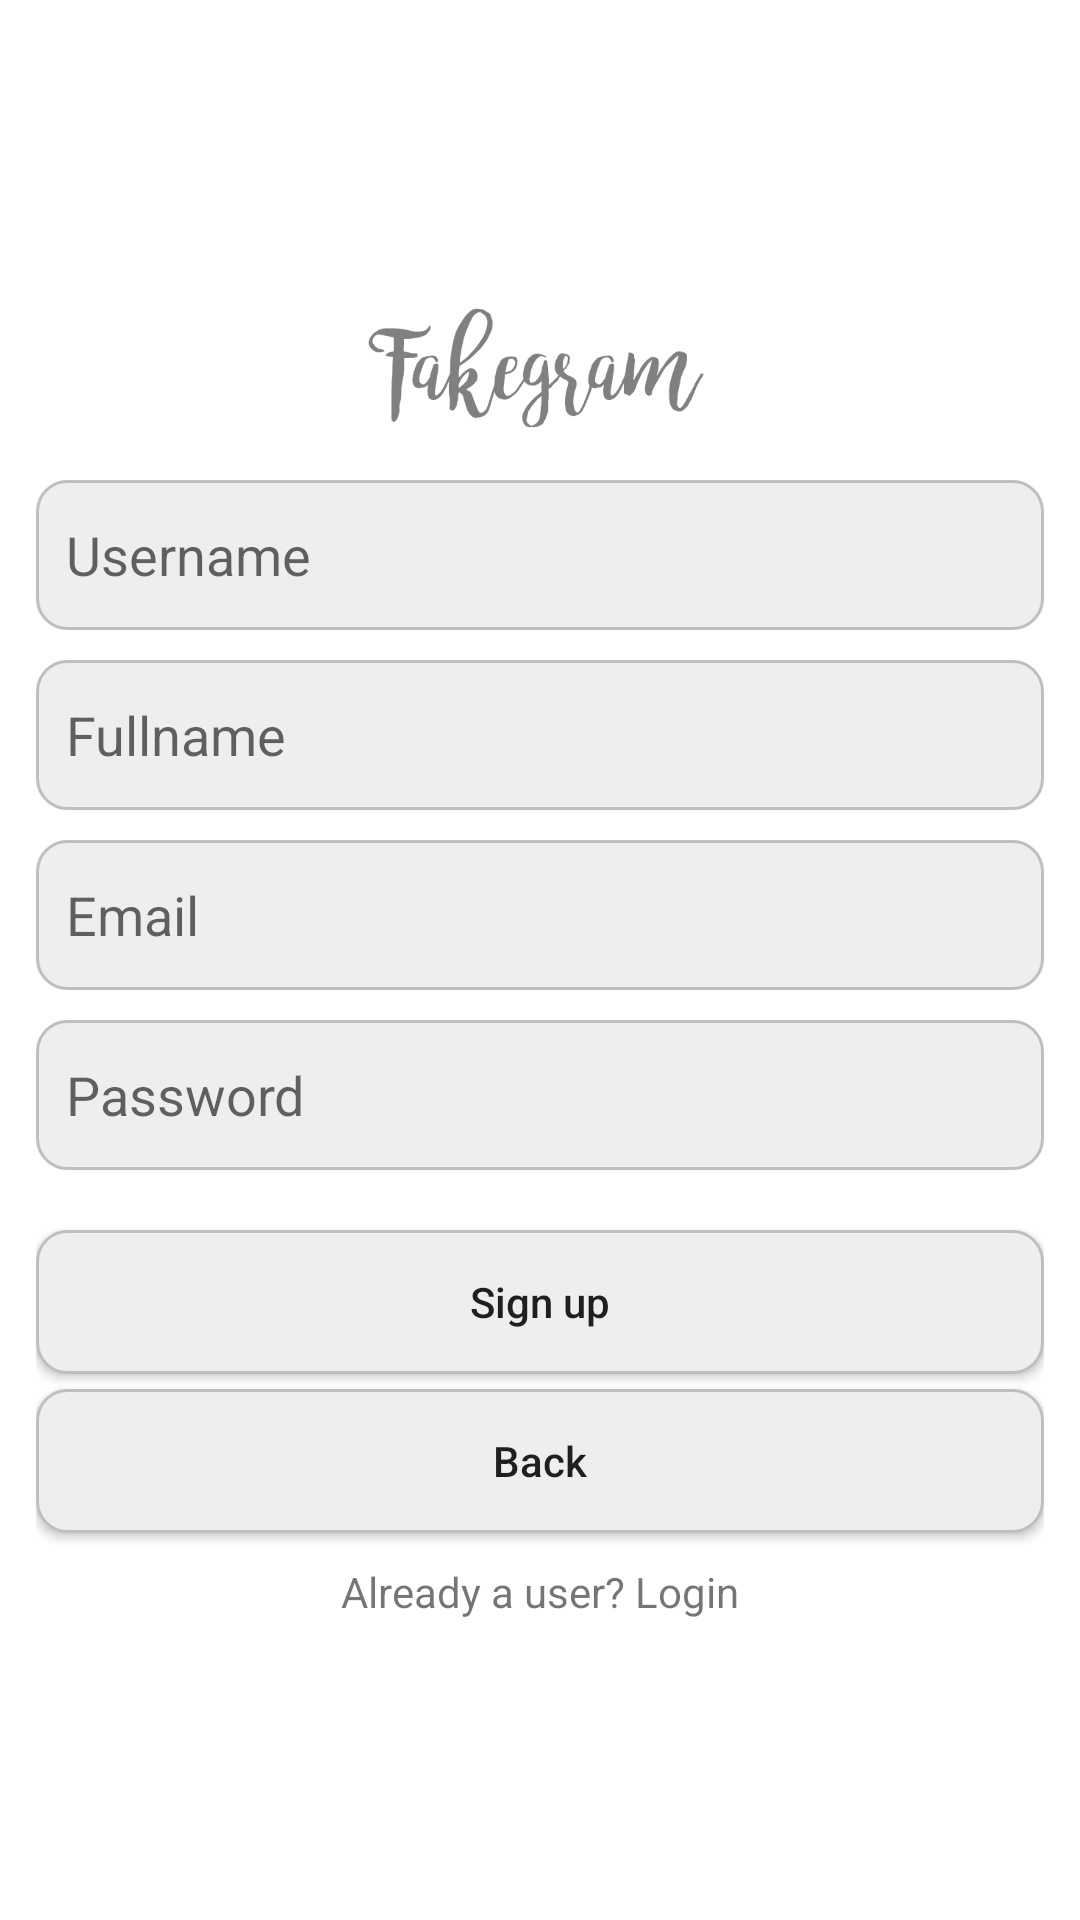

Android layout source for this screen:
<!-- AndroidManifest.xml: application theme Theme.Fakegram -->
<!-- res/layout/activity_signup.xml -->
<?xml version="1.0" encoding="utf-8"?>
<LinearLayout xmlns:android="http://schemas.android.com/apk/res/android"
    xmlns:tools="http://schemas.android.com/tools"
    android:layout_width="match_parent"
    android:layout_height="match_parent"
    android:gravity="center"
    android:orientation="vertical"
    android:padding="12dp"
    tools:context=".SignupActivity">

    <ImageView
        android:layout_width="match_parent"
        android:layout_height="50dp"
        android:alpha="0.5"
        android:src="@drawable/logo" />

    <EditText
        android:id="@+id/username"
        android:layout_width="match_parent"
        android:layout_height="50dp"
        android:layout_marginTop="10dp"
        android:background="@drawable/edit_text_background"
        android:hint="@string/username_placeholder"
        android:padding="10dp" />

    <EditText
        android:id="@+id/full_name"
        android:layout_width="match_parent"
        android:layout_height="50dp"
        android:layout_marginTop="10dp"
        android:background="@drawable/edit_text_background"
        android:hint="@string/fullname_placeholder"
        android:padding="10dp" />

    <EditText
        android:id="@+id/email"
        android:layout_width="match_parent"
        android:layout_height="50dp"
        android:layout_marginTop="10dp"
        android:background="@drawable/edit_text_background"
        android:hint="@string/email_placeholder"
        android:padding="10dp" />

    <EditText
        android:id="@+id/password"
        android:layout_width="match_parent"
        android:layout_height="50dp"
        android:layout_marginTop="10dp"
        android:background="@drawable/edit_text_background"
        android:hint="@string/password_placeholder"
        android:inputType="textPassword"
        android:padding="10dp" />

    <Button
        android:id="@+id/sign_up_button"
        android:layout_width="match_parent"
        android:layout_height="wrap_content"
        android:layout_marginTop="20dp"
        android:background="@drawable/button_background"
        android:text="@string/sign_up"
        android:textAllCaps="false" />

    <Button
        android:id="@+id/back_button"
        android:layout_width="match_parent"
        android:layout_height="wrap_content"
        android:layout_marginTop="5dp"
        android:background="@drawable/button_background"
        android:text="@string/back"
        android:textAllCaps="false" />

    <TextView
        android:id="@+id/already_a_user_login"
        android:layout_width="wrap_content"
        android:layout_height="wrap_content"
        android:layout_marginTop="10dp"
        android:text="@string/already_a_user_login" />
</LinearLayout>
<!-- resources referenced by this layout -->
<resources>
  <!-- drawable button_background (drawable) -->
  <?xml version="1.0" encoding="utf-8"?>
  <shape xmlns:android="http://schemas.android.com/apk/res/android"
      android:shape="rectangle">
  
      <corners android:radius="10dp" />
      <solid android:color="#EEE" />
      <stroke
          android:width="1dp"
          android:color="@color/colorButton" />
  </shape>
  <!-- drawable edit_text_background (drawable) -->
  <?xml version="1.0" encoding="utf-8"?>
  <shape xmlns:android="http://schemas.android.com/apk/res/android"
      android:shape="rectangle">
  
      <corners android:radius="10dp" />
      <solid android:color="#EEE" />
      <stroke
          android:width="1dp"
          android:color="@color/colorAccent" />
  </shape>
  <!-- drawable logo: png bitmap (drawable, 5509 bytes) -->
  <string name="already_a_user_login">Already a user? Login</string>
  <string name="back">Back</string>
  <string name="email_placeholder">Email</string>
  <string name="fullname_placeholder">Fullname</string>
  <string name="password_placeholder">Password</string>
  <string name="sign_up">Sign up</string>
  <string name="username_placeholder">Username</string>
  <style name="Theme.Fakegram" parent="Theme.MaterialComponents.DayNight.NoActionBar">
          
          <item name="colorPrimary">@color/colorPrimary</item>
          
          
          <item name="android:statusBarColor" tools:targetApi="l">?attr/colorPrimaryVariant</item>
          
  
      </style>
  <color name="colorButton">#C2BDBF</color>
  <color name="colorAccent">#C2BDBF</color>
  <color name="colorPrimary">#455CDE</color>
</resources>
